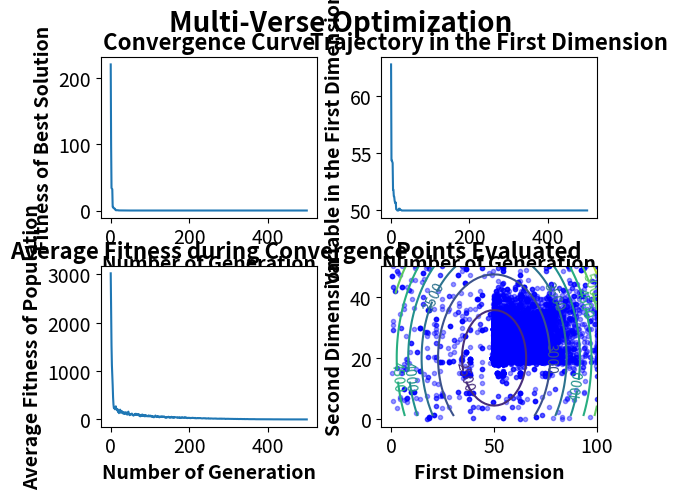

The script that saved this image: (Note: this script raises an exception after producing the figure.)
'''Multi-Verse Optimizer
###
###Code and Implementation by Sin Yong, Teng
###
###
###Implemented on 09/06/2019
'''


import numpy as np
import matplotlib.pyplot as mp

class MultiVerseOptimizer():
    def __init__(self,f,x,lb,ub,pop=200,max_gen=50,min=0.2,max=1,p=6,verbose=True):
        self.f=np.vectorize(f)
        self.x=x
        self.lb=lb
        self.ub=ub
        self.pop=pop
        self.verbose=verbose

        self.max_gen=max_gen
        self.pop_mat=np.tile(self.lb,(pop,1))+np.random.rand(pop,len(x)).astype(np.longdouble)*(np.tile(self.ub,(pop,1))-np.tile(self.lb,(pop,1)))
                
        self.WEP=np.full(self.max_gen+1,min)+np.arange(self.max_gen+1)*(max-min)/max_gen
        self.TDR=1-(np.arange(self.max_gen+1)/max_gen)**(1/p)
        self.vec_ub=np.tile(self.ub,(pop,1))
        self.vec_lb=np.tile(self.lb,(pop,1))
        self.plotgen=[]
        self.average_fit=[]
        self.history1=self.pop_mat[:,0]
        self.history2=self.pop_mat[:,1]
        self.best_result=[]
        self.best_domain=[]
        self.overall_best=[]
        self.overall_bestdomain=[]
        
    def solve(self):
        self.evaluate(initial=True)
        for i in range(self.max_gen+1):
            self.update(generation=i)
            self.evaluate()
            if self.verbose:
                self.log_result(generation=i)
    
    def evaluate(self,initial=False):
        #get fitness of all population
        self.pop_mat_fit=self.f(*self.pop_mat.T)
        #concatenate and sort population by fitness
        temp_mat=np.concatenate((np.asarray(self.pop_mat_fit).reshape(self.pop_mat_fit.shape[0],1),self.pop_mat),axis=1)
        
        #sort new points by fitness
        temp_mat=temp_mat[temp_mat[:,0].argsort()]  
        
        #return the sorted values to pop matrix
        self.pop_mat_fit, self.pop_mat= np.copy(temp_mat[:,0]), np.copy(temp_mat[:,1:])       
        
        #return normalized value to NI
        self.NI=(self.pop_mat_fit-min(self.pop_mat_fit))/(max(self.pop_mat_fit)-min(self.pop_mat_fit)+np.finfo(np.float64).eps)
    
    @staticmethod
    def RouletteWheelSelection(population_mat):
        random=np.random.randint(low=0,high=population_mat.shape[0],size=population_mat.shape)
        output=np.asarray([[population_mat[random[i,j],j] for j in range(random.shape[1])] for i in range(random.shape[0])]).reshape(population_mat.shape)
        return output
    
    def update(self,generation):
        best_universe=np.tile(self.pop_mat[0,:],self.pop).reshape(self.pop_mat.shape)
        r1=np.random.rand(*self.pop_mat.shape) #whitehole
        newNI=np.repeat(self.NI,len(self.x)).reshape(self.pop_mat.shape)
        whitehole_condition=(r1<newNI).reshape(self.pop_mat.shape)        
        roulette_pop=self.RouletteWheelSelection(self.pop_mat)
        self.pop_mat=whitehole_condition.astype(int)*roulette_pop+(~whitehole_condition).astype(int)*self.pop_mat  
        r2=np.random.rand(*self.pop_mat_fit.shape)  #worm hole
        r3=np.random.rand(*self.pop_mat_fit.shape)
        r4=np.random.rand(*self.pop_mat.shape)
        wormhole_condition=np.repeat(r2<self.WEP[generation],len(self.x)).reshape(self.pop_mat.shape)
        travel_condition=np.repeat(r3<0.5,len(self.x)).reshape(self.pop_mat.shape)

        self.pop_mat=(wormhole_condition).astype(int)*(best_universe+(travel_condition).astype(int)*self.TDR[generation]*((self.vec_ub-self.vec_lb)*r4+self.vec_lb) \
        -(~travel_condition).astype(int)*self.TDR[generation]**((self.vec_ub-self.vec_lb)*r4+self.vec_lb)) \
        +(~wormhole_condition).astype(int)*self.pop_mat
        
        self.pop_mat=np.clip(self.pop_mat,a_min=self.lb,a_max=self.ub)
        
    def log_result(self,generation):
        print("Generation #",generation,"Best Fitness=", self.pop_mat_fit[0], "Answer=", self.pop_mat[0])
        self.plotgen.append(generation)
        self.best_result.append(self.pop_mat_fit[0])
        self.best_domain.append(self.pop_mat[0])
        self.overall_best.append(min(self.best_result))
        if self.overall_best[-1]==self.best_result[-1]:
            self.overall_bestdomain.append(self.best_domain[-1])
        else:
            self.overall_bestdomain.append(self.overall_bestdomain[-1])
        self.average_fit.append(np.average(self.pop_mat_fit))
        
        self.history1=np.concatenate((self.history1,self.pop_mat[:,0]),axis=0)
        self.history2=np.concatenate((self.history2,self.pop_mat[:,1]),axis=0)
        
        if generation==self.max_gen:
            print("Final Best Fitness=",self.overall_best[-1],"Answer=",self.best_domain[-1])
            

    def plot_result(self,contour_density=50):
        subtitle_font=16
        axis_font=14
        title_weight="bold"
        axis_weight="bold"
        tick_font=14
		
		
        fig=mp.figure()
        
        fig.suptitle("Multi-Verse Optimization", fontsize=20, fontweight=title_weight)
        fig.tight_layout()
        mp.subplots_adjust(hspace=0.3,wspace=0.3)
        mp.rc('xtick',labelsize=tick_font)
        mp.rc('ytick',labelsize=tick_font)
		
        mp.subplot(2,2,1)
        mp.plot(self.plotgen,self.overall_best)
		
        mp.title("Convergence Curve", fontsize=subtitle_font,fontweight=title_weight)
        mp.xlabel("Number of Generation",fontsize=axis_font, fontweight=axis_weight)
        mp.ylabel("Fitness of Best Solution",fontsize=axis_font, fontweight=axis_weight)
        mp.autoscale()
		
        mp.subplot(2,2,2)
        mp.plot(self.plotgen,[x[0] for x in self.overall_bestdomain])
        mp.title("Trajectory in the First Dimension",fontsize=subtitle_font,fontweight=title_weight)
        mp.xlabel("Number of Generation",fontsize=axis_font, fontweight=axis_weight)
        mp.ylabel("Variable in the First Dimension",fontsize=axis_font, fontweight=axis_weight)
        mp.autoscale()
        
        
        mp.subplot(2,2,3)
        mp.plot(self.plotgen, self.average_fit)
        mp.title("Average Fitness during Convergence",fontsize=subtitle_font,fontweight=title_weight)
        mp.xlabel("Number of Generation",fontsize=axis_font, fontweight=axis_weight)
        mp.ylabel("Average Fitness of Population",fontsize=axis_font, fontweight=axis_weight)
        
        
        mp.subplot(2,2,4)      
        cont_x=[]
        cont_y=[]
        cont_z=[]
        tempx=self.lb[0]
        tempy=self.lb[1]
        average_other=list(map(lambda x,y:(x+y)/2,self.lb[2:],self.ub[2:]))
        for x in range(contour_density):
            tempx=tempx+(self.ub[0]-self.lb[0])/contour_density
            tempy=tempy+(self.ub[1]-self.lb[1])/contour_density
            cont_x.append(tempx)
            cont_y.append(tempy)
            
        for y in cont_y:
            cont_z.append([self.f(x,y,*average_other) for x in cont_x])            
        mp.plot(self.history1,self.history2,'bo', markersize=3, alpha=0.4)
        CS=mp.contour(cont_x,cont_y,cont_z)
        mp.clabel(CS,inline=True,inline_spacing=-10,fontsize=10)
        mp.title("Points Evaluated",fontsize=subtitle_font,fontweight=title_weight)
        mp.ylabel("Second Dimension",fontsize=axis_font, fontweight=axis_weight)
        mp.xlabel("First Dimension",fontsize=axis_font, fontweight=axis_weight)
        mp.autoscale()
        
        mng = mp.get_current_fig_manager()
        mng.window.state('zoomed')
        mp.show()

if __name__=="__main__":

    def f(x1,x2,x3):
        y=(x1-50)**2+(x2-20)**2+(x3-100)**2
        return y
    
    #(self,f,x,lb,ub,pop=200,max_gen=50,min=0.2,max=1,p=6,verbose=True):
    mvo=MultiVerseOptimizer(f,["x1","x2","x3"],[0,0,5],[100,50,100],pop=200,max_gen=500,min=0.2,max=1,p=6,verbose=True)
    mvo.solve()
    mvo.plot_result()   
    
       
        
